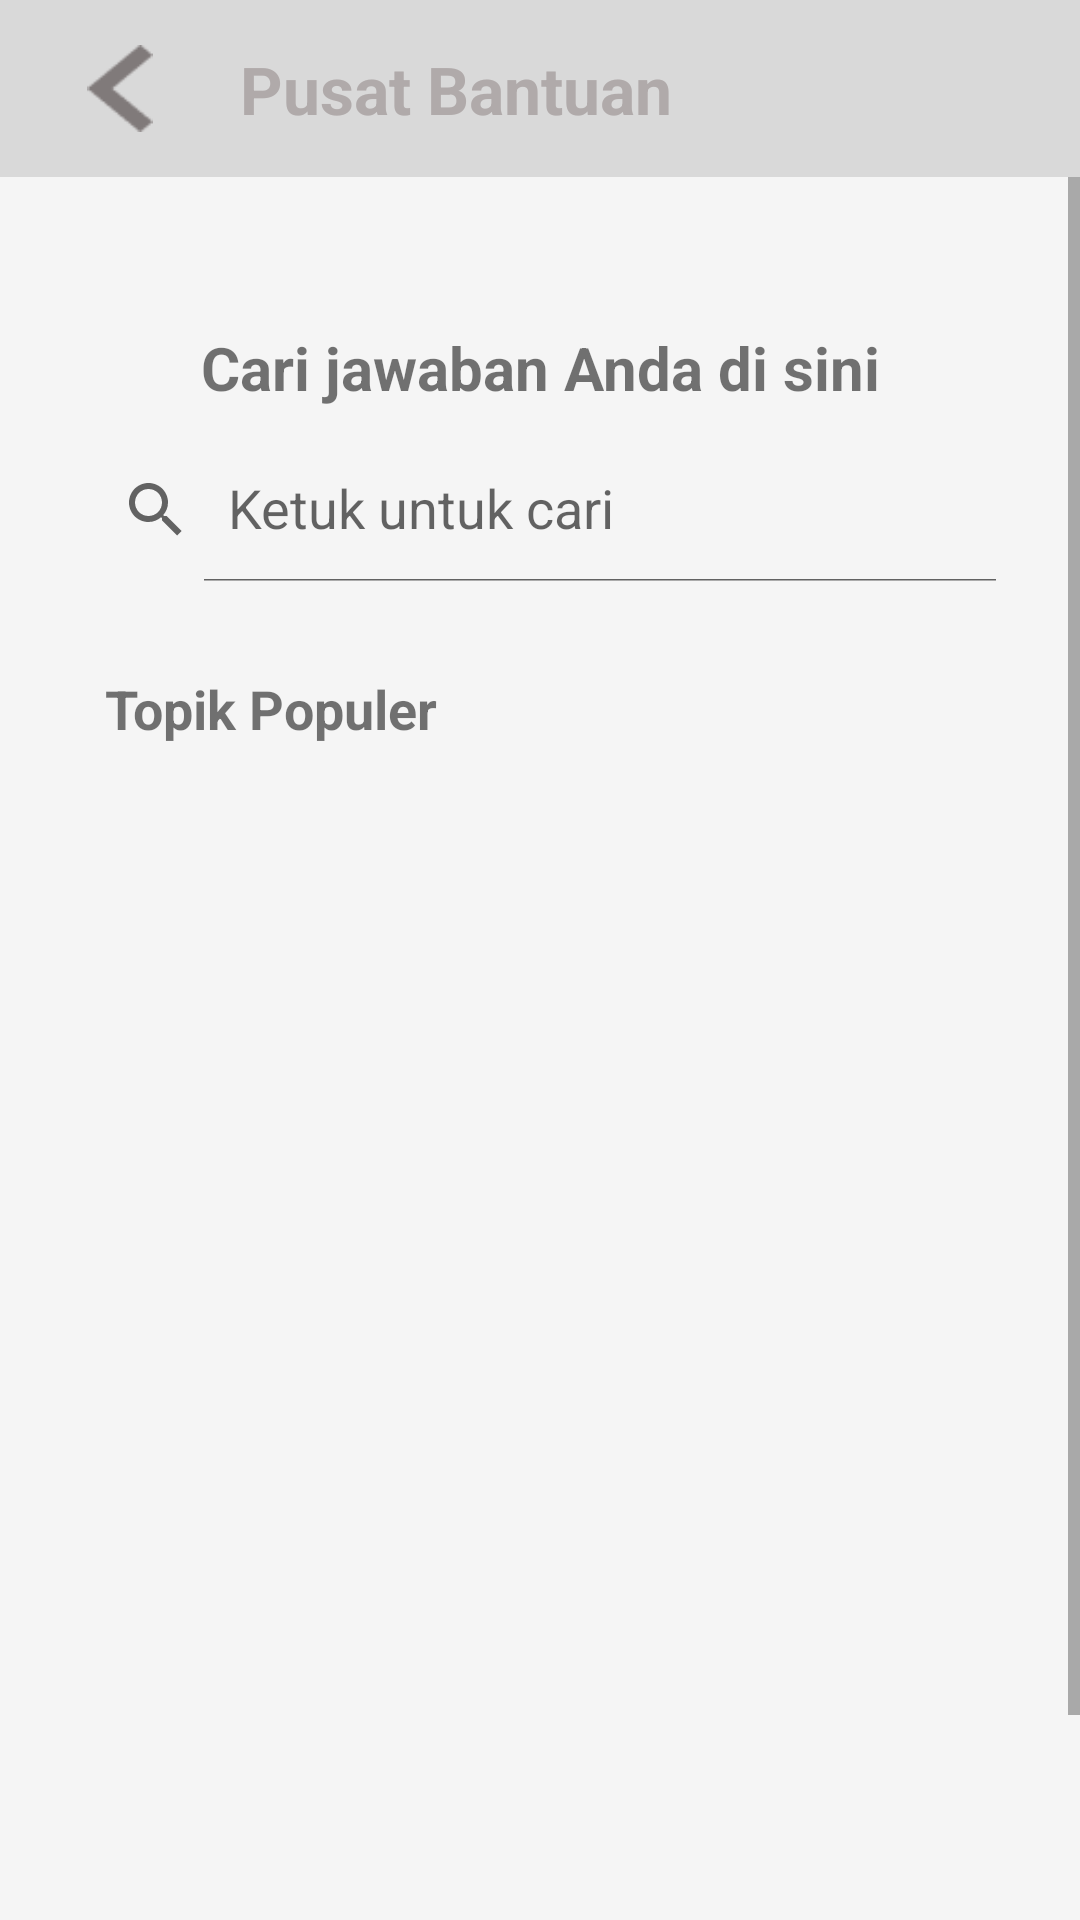

Write the Android layout XML for this screen, with the resource values it uses.
<!-- AndroidManifest.xml: application theme Theme.WonderFulShuttle -->
<!-- res/layout/activity_pusat_bantuan.xml -->
<?xml version="1.0" encoding="utf-8"?>
<LinearLayout xmlns:android="http://schemas.android.com/apk/res/android"
    xmlns:tools="http://schemas.android.com/tools"
    android:layout_width="match_parent"
    android:layout_height="match_parent"
    xmlns:app="http://schemas.android.com/apk/res-auto"
    android:background="#F5F5F5"
    android:orientation="vertical"
    tools:context=".Activity.SignUp">

    //Bagian Back
    <LinearLayout
        android:layout_width="match_parent"
        android:layout_height="wrap_content"
        android:padding="15dp"
        android:background="#D9D9D9">

        <ImageView
            android:id="@+id/iconBack"
            android:layout_width="wrap_content"
            android:layout_height="fill_parent"
            android:layout_marginRight="25dp"
            android:layout_marginLeft="10dp"
            android:src="@drawable/icon_back" />

        <TextView
            android:layout_width="fill_parent"
            android:layout_height="wrap_content"
            android:textColor="#B0AAAA"
            android:singleLine="true"
            android:text="Pusat Bantuan"
            android:textSize="22dp"
            android:textStyle="bold"
            android:drawableBottom="@color/black"/>

    </LinearLayout>

    <ScrollView
        android:layout_width="match_parent"
        android:layout_height="620dp">


    <FrameLayout
        android:layout_width="match_parent"
        android:layout_height="wrap_content">

        <LinearLayout
            android:layout_width="match_parent"
            android:layout_height="200dp"
            android:background="@color/abu"
            android:orientation="vertical">

            <TextView
                android:layout_width="match_parent"
                android:layout_height="wrap_content"
                android:layout_marginTop="50dp"
                android:text="Cari jawaban Anda di sini"
                android:textAlignment="center"
                android:textSize="20dp"
                android:textStyle="bold" />

            <LinearLayout
                android:layout_width="match_parent"
                android:layout_height="wrap_content"
                android:layout_marginStart="20dp"
                android:layout_marginTop="10dp"
                android:layout_marginEnd="20dp">

                <androidx.appcompat.widget.LinearLayoutCompat
                    android:layout_width="match_parent"
                    android:layout_height="wrap_content"
                    android:background="@drawable/rounded_rectangle"
                    tools:context=".MainActivity">

                    <androidx.appcompat.widget.SearchView
                        android:id="@+id/searchView"
                        android:layout_width="match_parent"
                        android:layout_height="wrap_content"
                        app:iconifiedByDefault="false"
                        app:queryHint="Ketuk untuk cari" />
                </androidx.appcompat.widget.LinearLayoutCompat>

            </LinearLayout>

        </LinearLayout>

        <LinearLayout
            android:layout_width="match_parent"
            android:layout_height="600dp"
            android:layout_marginStart="20dp"
            android:layout_marginTop="150dp"
            android:layout_marginEnd="20dp"
            android:background="@drawable/rounded_rectangle"
            android:padding="15dp">

            <TextView
                android:layout_width="match_parent"
                android:layout_height="wrap_content"
                android:text="Topik Populer"
                android:textSize="18dp"
                android:textStyle="bold" />

        </LinearLayout>
    </FrameLayout>
    </ScrollView>

    <LinearLayout
        android:layout_width="match_parent"
        android:layout_height="wrap_content"
        android:orientation="horizontal"
        android:padding="15dp"
        android:background="@color/abu">

        <TextView
            android:layout_width="250dp"
            android:layout_height="wrap_content"
            android:layout_marginLeft="15dp"
            android:textSize="16dp"
            android:textStyle="bold"
            android:text="Tidak menemukan jawaban Anda?"/>

        <TextView
            android:layout_width="match_parent"
            android:layout_height="wrap_content"
            android:textSize="16dp"
            android:textStyle="bold"
            android:textColor="@color/black"
            android:text="Hubungi Kami"/>
    </LinearLayout>

</LinearLayout>
<!-- resources referenced by this layout -->
<resources>
  <color name="black">#FF000000</color>
  <!-- drawable icon_back: png bitmap (drawable, 449 bytes) -->
  <style name="Theme.WonderFulShuttle" parent="Theme.MaterialComponents.DayNight.DarkActionBar">
          
          <item name="colorPrimary">@color/purple_500</item>
          <item name="colorPrimaryVariant">@color/purple_700</item>
          <item name="colorOnPrimary">@color/white</item>
          
          <item name="colorSecondary">@color/teal_200</item>
          <item name="colorSecondaryVariant">@color/teal_700</item>
          <item name="colorOnSecondary">@color/black</item>
          
          <item name="android:statusBarColor" tools:targetApi="l">?attr/colorPrimaryVariant</item>
          
      </style>
  <color name="purple_500">#FF6200EE</color>
  <color name="purple_700">#FF3700B3</color>
  <color name="white">#FFFFFFFF</color>
  <color name="teal_200">#FF03DAC5</color>
  <color name="teal_700">#FF018786</color>
</resources>
